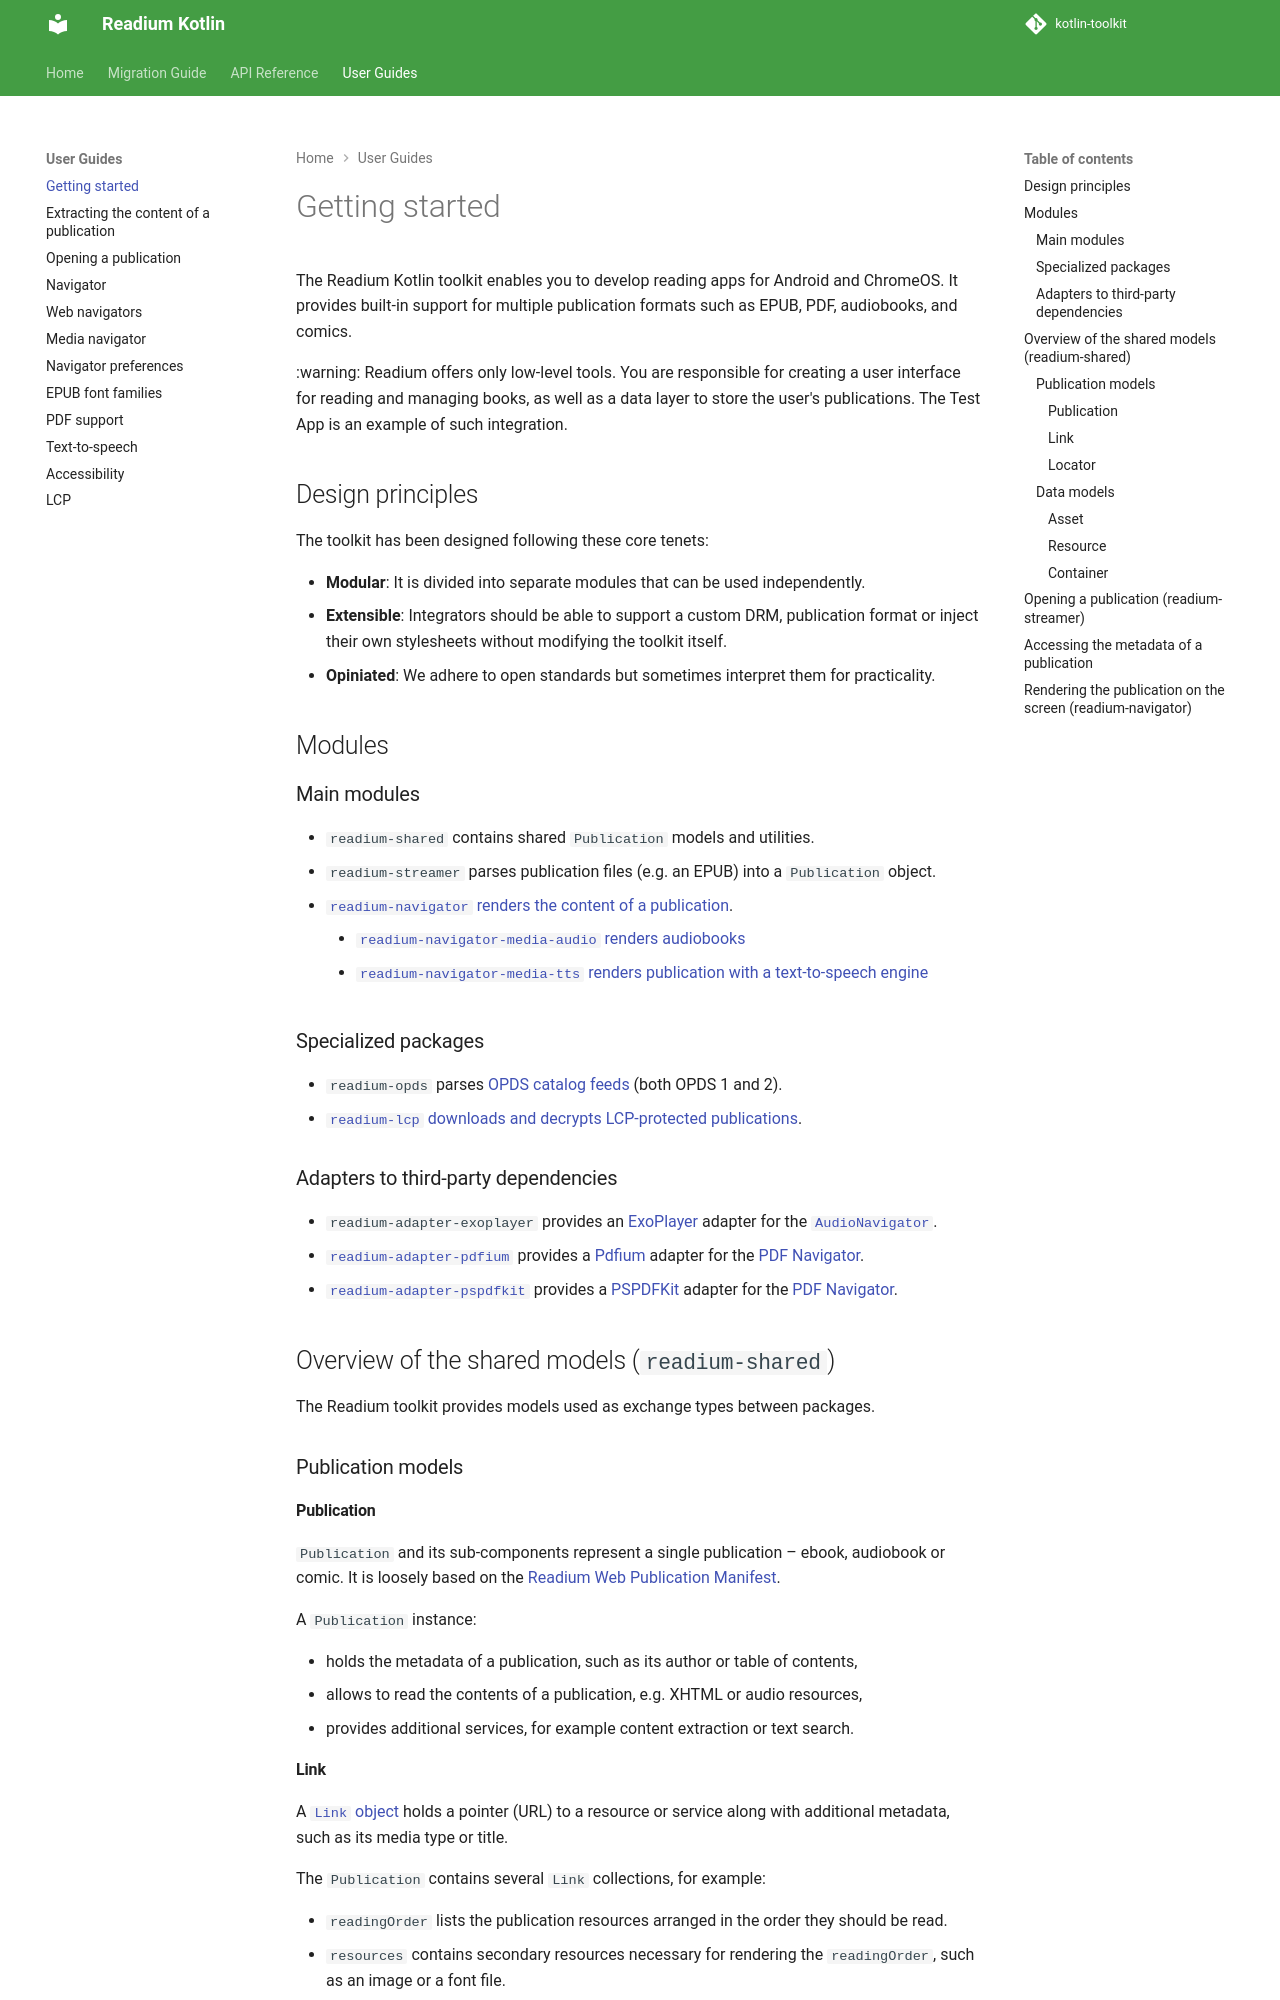

repository: readium/kotlin-toolkit · page: 3.4.0/guides/getting-started/index.html · generator: mkdocs

# Getting started

The Readium Kotlin toolkit enables you to develop reading apps for Android and ChromeOS. It provides built-in support for multiple publication formats such as EPUB, PDF, audiobooks, and comics.

:warning: Readium offers only low-level tools. You are responsible for creating a user interface for reading and managing books, as well as a data layer to store the user's publications. The Test App is an example of such integration.

## Design principles

The toolkit has been designed following these core tenets:

* **Modular**: It is divided into separate modules that can be used independently.
* **Extensible**: Integrators should be able to support a custom DRM, publication format or inject their own stylesheets without modifying the toolkit itself.
* **Opiniated**: We adhere to open standards but sometimes interpret them for practicality.

## Modules

### Main modules

* `readium-shared` contains shared `Publication` models and utilities.
* `readium-streamer` parses publication files (e.g. an EPUB) into a `Publication` object.
* [`readium-navigator` renders the content of a publication](navigator/navigator.md).
    * [`readium-navigator-media-audio` renders audiobooks](navigator/media-navigator.md)
    * [`readium-navigator-media-tts` renders publication with a text-to-speech engine](tts.md)

### Specialized packages

* `readium-opds` parses [OPDS catalog feeds](https://opds.io) (both OPDS 1 and 2).
* [`readium-lcp` downloads and decrypts LCP-protected publications](lcp.md).

### Adapters to third-party dependencies

* `readium-adapter-exoplayer` provides an [ExoPlayer](https://exoplayer.dev) adapter for the [`AudioNavigator`](navigator/media-navigator.md).
* [`readium-adapter-pdfium`](../../readium/adapters/pdfium/README.md) provides a [Pdfium](https://github.com/barteksc/AndroidPdfViewer) adapter for the [PDF Navigator](pdf.md).
* [`readium-adapter-pspdfkit`](../../readium/adapters/pspdfkit/README.md) provides a [PSPDFKit](https://pspdfkit.com) adapter for the [PDF Navigator](pdf.md).

## Overview of the shared models (`readium-shared`)

The Readium toolkit provides models used as exchange types between packages.

### Publication models

#### Publication

`Publication` and its sub-components represent a single publication – ebook, audiobook or comic. It is loosely based on the [Readium Web Publication Manifest](https://readium.org/webpub-manifest/).

A `Publication` instance:

* holds the metadata of a publication, such as its author or table of contents,
* allows to read the contents of a publication, e.g. XHTML or audio resources,
* provides additional services, for example content extraction or text search.
